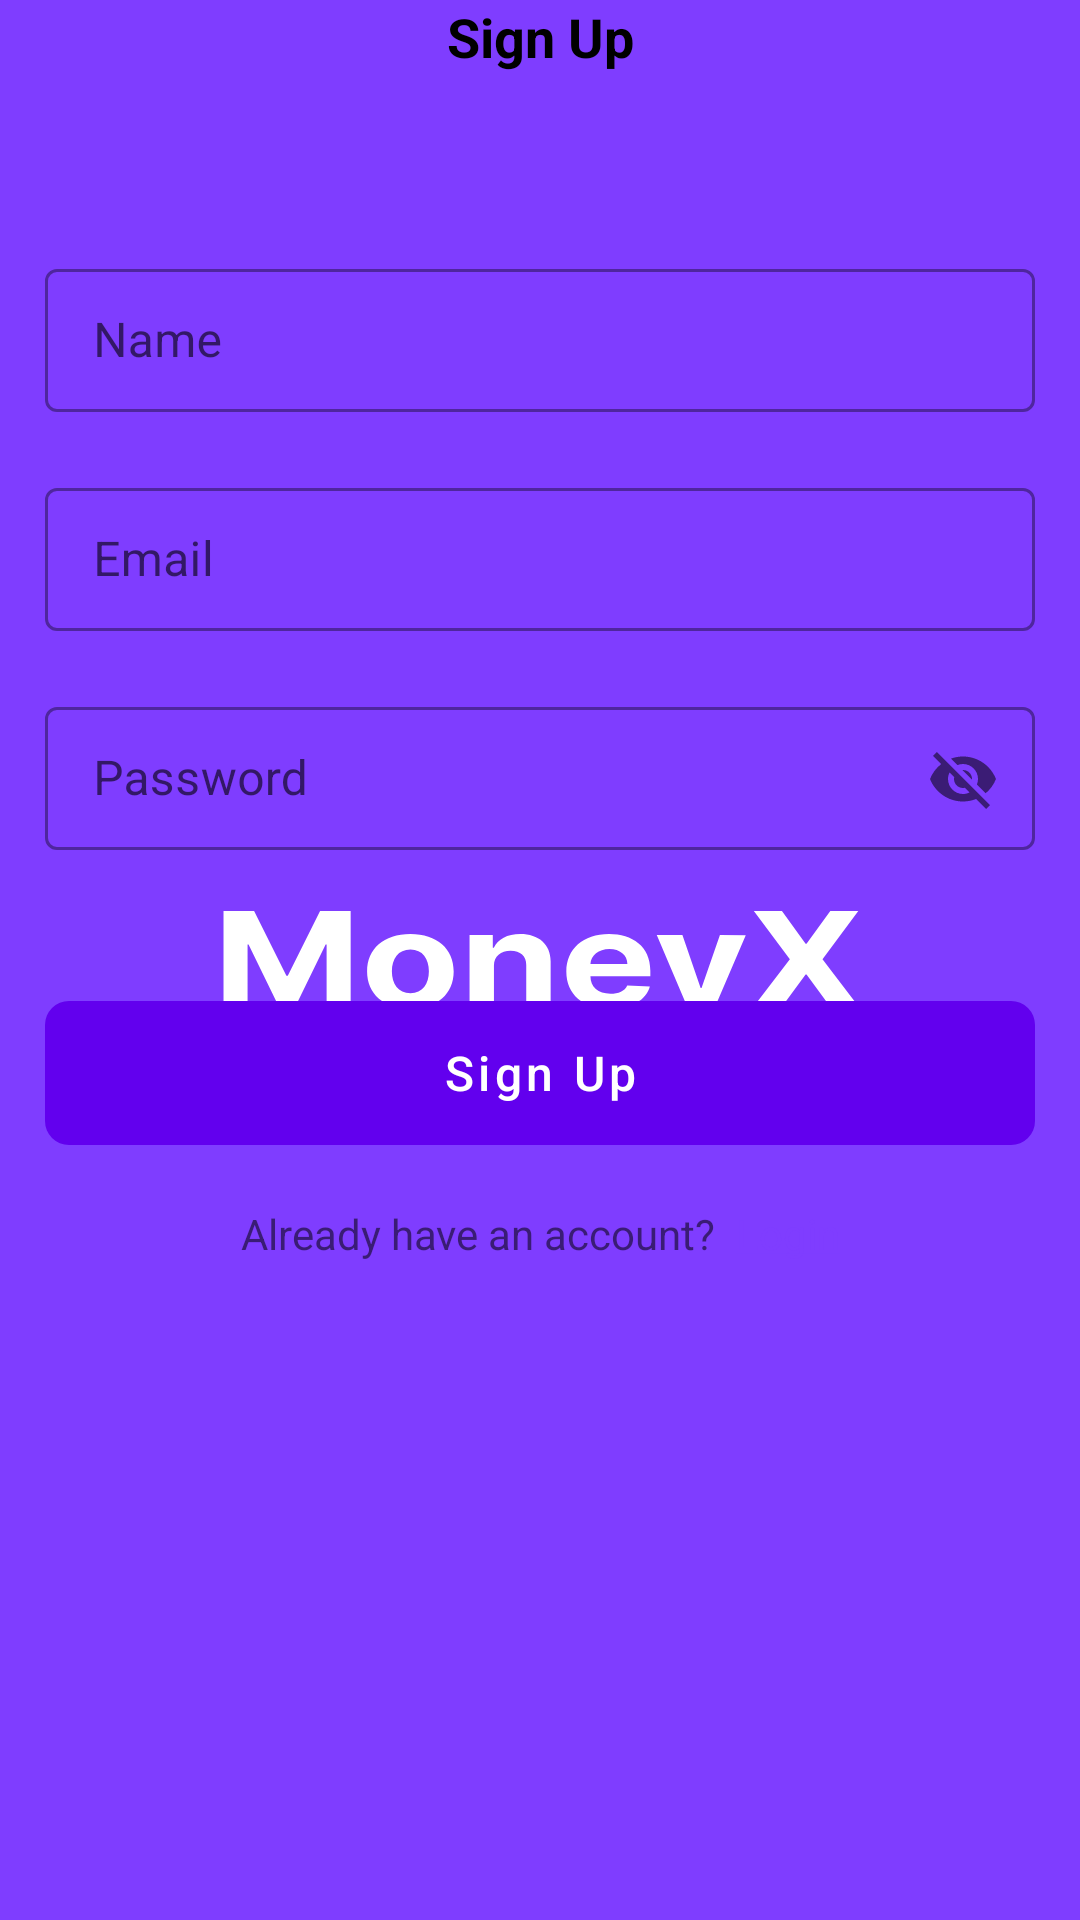

Produce the Android XML layout that renders to this screen, including the resource entries it uses.
<!-- AndroidManifest.xml: application theme SplashScreenTheme -->
<!-- res/layout/fragment_sign_up.xml -->
<?xml version="1.0" encoding="utf-8"?>
<androidx.constraintlayout.widget.ConstraintLayout xmlns:android="http://schemas.android.com/apk/res/android"
    xmlns:app="http://schemas.android.com/apk/res-auto"
    xmlns:tools="http://schemas.android.com/tools"
    android:layout_width="match_parent"
    android:layout_height="match_parent">

    <include
        android:id="@+id/toolbar"
        layout="@layout/toolbar"
        android:layout_width="match_parent"
        android:layout_height="wrap_content"
        app:layout_constraintTop_toTopOf="parent" />

    <ProgressBar
        android:id="@+id/progressBar"
        android:layout_width="wrap_content"
        android:layout_height="wrap_content"
        android:elevation="2dp"
        android:visibility="gone"
        app:layout_constraintBottom_toBottomOf="parent"
        app:layout_constraintEnd_toEndOf="parent"
        app:layout_constraintHorizontal_bias="0.5"
        app:layout_constraintStart_toStartOf="parent"
        app:layout_constraintTop_toTopOf="parent" />

    <com.google.android.material.textfield.TextInputLayout
        android:id="@+id/tlName"
        style="@style/Widget.MaterialComponents.TextInputLayout.OutlinedBox.Dense"
        android:layout_width="match_parent"
        android:layout_height="wrap_content"
        android:layout_marginHorizontal="15dp"
        android:layout_marginTop="60dp"
        app:layout_constraintTop_toBottomOf="@id/toolbar">

        <com.google.android.material.textfield.TextInputEditText
            android:id="@+id/etName"
            android:layout_width="match_parent"
            android:layout_height="wrap_content"
            android:hint="Name" />
    </com.google.android.material.textfield.TextInputLayout>

    <com.google.android.material.textfield.TextInputLayout
        android:id="@+id/tlEmail"
        style="@style/Widget.MaterialComponents.TextInputLayout.OutlinedBox.Dense"
        android:layout_width="match_parent"
        android:layout_height="wrap_content"
        android:layout_marginHorizontal="15dp"
        android:layout_marginTop="20dp"
        app:layout_constraintTop_toBottomOf="@id/tlName">

        <com.google.android.material.textfield.TextInputEditText
            android:id="@+id/etEmail"
            android:layout_width="match_parent"
            android:layout_height="wrap_content"
            android:hint="Email" />
    </com.google.android.material.textfield.TextInputLayout>

    <com.google.android.material.textfield.TextInputLayout
        android:id="@+id/tlPassword"
        style="@style/Widget.MaterialComponents.TextInputLayout.OutlinedBox.Dense"
        android:layout_width="match_parent"
        android:layout_height="wrap_content"
        android:layout_marginHorizontal="15dp"
        android:layout_marginTop="20dp"
        app:layout_constraintTop_toBottomOf="@id/tlEmail"
        app:passwordToggleEnabled="true">

        <com.google.android.material.textfield.TextInputEditText
            android:id="@+id/etPassword"
            android:layout_width="match_parent"
            android:layout_height="wrap_content"
            android:hint="Password" />
    </com.google.android.material.textfield.TextInputLayout>

    <com.google.android.material.button.MaterialButton
        android:id="@+id/btnSignUp"
        style="@style/Widget.MaterialComponents.Button.UnelevatedButton"
        android:layout_width="match_parent"
        android:layout_height="wrap_content"
        android:layout_marginHorizontal="15dp"
        android:layout_marginTop="50dp"
        android:insetTop="0dp"
        android:insetBottom="0dp"
        android:text="Sign Up"
        android:textAllCaps="false"
        android:textSize="16sp"
        app:cornerRadius="8dp"
        app:elevation="0dp"
        app:layout_constraintTop_toBottomOf="@id/tlPassword" />

    <TextView
        android:id="@+id/textview"
        android:layout_width="wrap_content"
        android:layout_height="wrap_content"
        android:layout_marginTop="20dp"
        android:text="Already have an account?  "
        app:layout_constraintEnd_toStartOf="@id/tvLogin"
        app:layout_constraintHorizontal_chainStyle="packed"
        app:layout_constraintStart_toStartOf="parent"
        app:layout_constraintTop_toBottomOf="@id/btnSignUp" />

    <TextView
        android:id="@+id/tvLogin"
        android:layout_width="wrap_content"
        android:layout_height="wrap_content"
        android:text="@string/login"
        android:textColor="@color/colorPrimary"
        app:layout_constraintEnd_toEndOf="parent"
        app:layout_constraintStart_toEndOf="@id/textview"
        app:layout_constraintTop_toTopOf="@id/textview" />

</androidx.constraintlayout.widget.ConstraintLayout>
<!-- res/layout/toolbar.xml (included above) -->
<?xml version="1.0" encoding="utf-8"?>
<androidx.constraintlayout.widget.ConstraintLayout xmlns:android="http://schemas.android.com/apk/res/android"
    android:layout_width="match_parent"
    android:layout_height="56dp"
    xmlns:app="http://schemas.android.com/apk/res-auto">

    <ImageView
        android:id="@+id/btnBack"
        android:layout_width="0dp"
        android:layout_height="match_parent"
        android:padding="12dp"
        android:src="@drawable/ic_arrow_left"
        app:layout_constraintDimensionRatio="1"
        app:layout_constraintStart_toStartOf="parent"
        app:layout_constraintTop_toTopOf="parent" />

    <TextView
        android:id="@+id/tvTitle"
        android:layout_width="match_parent"
        android:layout_height="match_parent"
        android:layout_marginHorizontal="48dp"
        android:gravity="center"
        android:maxLines="1"
        android:text="Sign Up"
        android:textColor="@color/black"
        android:textSize="18sp"
        android:textStyle="bold"
        app:layout_constraintBottom_toBottomOf="parent"
        app:layout_constraintTop_toTopOf="parent" />
</androidx.constraintlayout.widget.ConstraintLayout>
<!-- resources referenced by this layout -->
<resources>
  <color name="black">#FF000000</color>
  <color name="colorPrimary">#7F3DFF</color>
  <string name="login"><u>Login</u></string>
  <style name="SplashScreenTheme" parent="Theme.MaterialComponents.DayNight.NoActionBar">
          <item name="android:windowBackground">@drawable/ic_launch_screen</item>
          <item name="android:windowContentTransitions">true</item>
      </style>
  <!-- drawable ic_launch_screen: vector/xml drawable (drawable, 2264 chars, omitted) -->
</resources>
